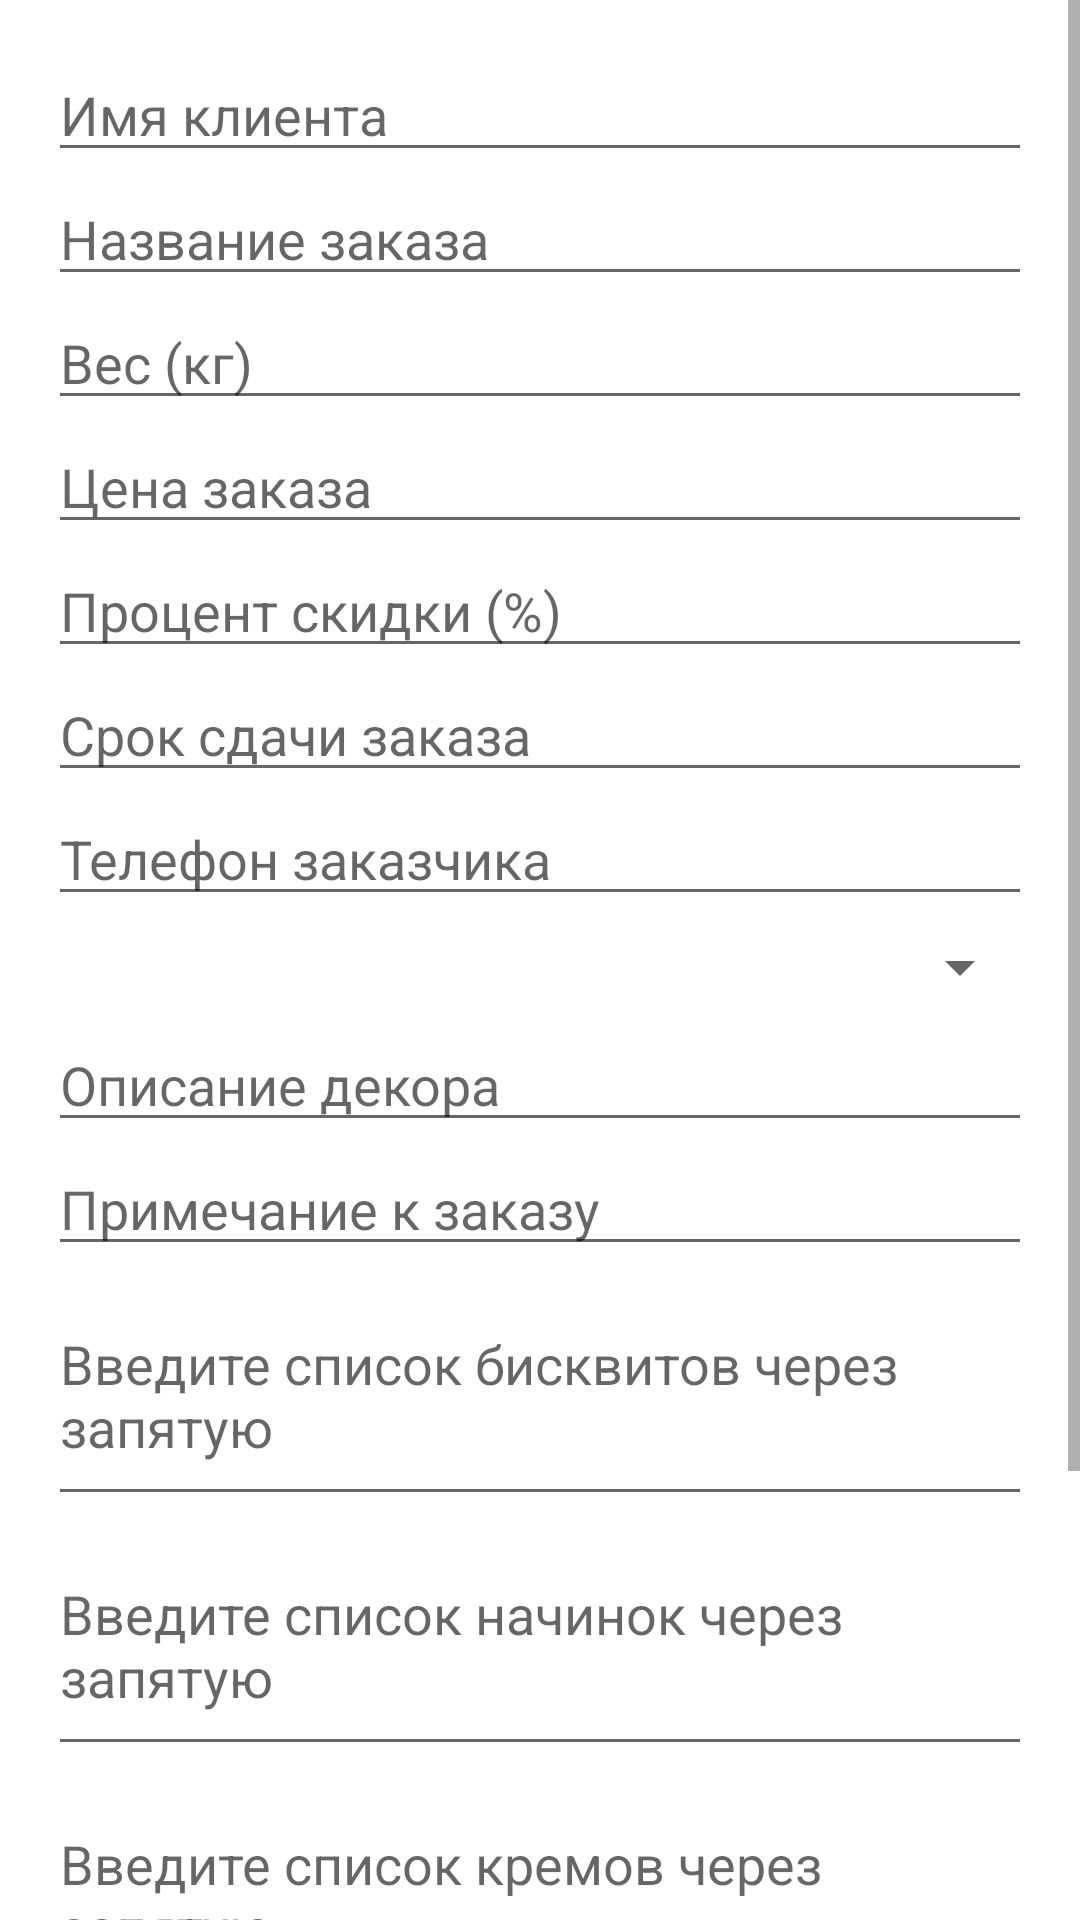

Write the Android layout XML for this screen, with the resource values it uses.
<!-- AndroidManifest.xml: application theme AppTheme -->
<!-- res/layout/activity_create_order.xml -->
<?xml version="1.0" encoding="utf-8"?>

<ScrollView xmlns:android="http://schemas.android.com/apk/res/android"
    android:layout_width="match_parent"
    android:layout_height="match_parent">

    <LinearLayout
        android:layout_width="match_parent"
        android:layout_height="wrap_content"
        android:orientation="vertical"
        android:padding="16dp">

        
        <EditText
            android:id="@+id/input_client_name"
            android:layout_width="match_parent"
            android:layout_height="wrap_content"
            android:autofillHints="@string/client_name"
            android:inputType="textPersonName"
            android:hint="@string/client_name"/>

        <EditText
            android:id="@+id/input_order_title"
            android:layout_width="match_parent"
            android:layout_height="wrap_content"
            android:autofillHints="@string/order_title"
            android:inputType="text"
            android:hint="@string/order_title"/>

        <EditText
            android:id="@+id/inputWeight"
            android:layout_width="match_parent"
            android:layout_height="wrap_content"
            android:hint="Вес (кг)"
            android:inputType="numberDecimal"
            android:maxLines="1" />

        <EditText
            android:id="@+id/editTextOrderPrice"
            android:layout_width="match_parent"
            android:layout_height="wrap_content"
            android:autofillHints="@string/order_price"
            android:inputType="numberDecimal"
            android:hint="@string/order_price"/>

        <EditText
            android:id="@+id/input_discount_percentage"
            android:layout_width="match_parent"
            android:layout_height="wrap_content"
            android:inputType="numberDecimal"
            android:autofillHints="@string/discount_percentage"
            android:hint="@string/discount_percentage" />

        <EditText
            android:id="@+id/input_deadline"
            android:layout_width="match_parent"
            android:layout_height="wrap_content"
            android:inputType="date"
            android:autofillHints="@string/deadline"
            android:hint="@string/deadline"/>

        <EditText
            android:id="@+id/input_phone_number"
            android:layout_width="match_parent"
            android:layout_height="wrap_content"
            android:inputType="phone"
            android:autofillHints="@string/phone_number"
            android:hint="@string/phone_number"/>

        
        <Spinner
            android:id="@+id/spinner_platform"
            android:layout_width="match_parent"
            android:layout_height="34dp" />

        <EditText
            android:id="@+id/input_description"
            android:layout_width="match_parent"
            android:layout_height="wrap_content"
            android:autofillHints="@string/decoration_description"
            android:inputType="text"
            android:hint="@string/decoration_description"/>

        <EditText
            android:id="@+id/editTextNotes"
            android:layout_width="match_parent"
            android:layout_height="wrap_content"
            android:autofillHints="@string/order_notes"
            android:inputType="text"
            android:hint="@string/order_notes"/>

        
        <EditText
            android:id="@+id/input_biscuits"
            android:layout_width="match_parent"
            android:layout_height="wrap_content"
            android:inputType="textMultiLine"
            android:lines="3"
            android:hint="Введите список бисквитов через запятую"/>

        
        <EditText
            android:id="@+id/input_fillings"
            android:layout_width="match_parent"
            android:layout_height="wrap_content"
            android:inputType="textMultiLine"
            android:lines="3"
            android:hint="Введите список начинок через запятую"/>

        
        <EditText
            android:id="@+id/input_creams"
            android:layout_width="match_parent"
            android:layout_height="wrap_content"
            android:inputType="textMultiLine"
            android:lines="3"
            android:hint="Введите список кремов через запятую"/>

        
        <Button
            android:id="@+id/btn_save_order"
            android:layout_width="match_parent"
            android:layout_height="60dp"
            android:text="@string/save_order" />
        
        <Button
            android:id="@+id/btnExportBackup"
            android:layout_width="match_parent"
            android:layout_height="wrap_content"
            android:text="📤 Экспортировать резервную копию"
            android:backgroundTint="#4CAF50"
            android:textColor="#FFFFFF"
            android:layout_margin="16dp" />

    </LinearLayout>
</ScrollView>
<!-- resources referenced by this layout -->
<resources>
  <string name="client_name">Имя клиента</string>
  <string name="deadline">Срок сдачи заказа</string>
  <string name="decoration_description">Описание декора</string>
  <string name="discount_percentage">Процент скидки (%)</string>
  <string name="order_notes">Примечание к заказу</string>
  <string name="order_price">Цена заказа</string>
  <string name="order_title">Название заказа</string>
  <string name="phone_number">Телефон заказчика</string>
  <string name="save_order">Сохранить заказ</string>
  <style name="AppTheme" parent="Theme.MaterialComponents.Light.NoActionBar">
              
              <item name="colorPrimary">@color/colorPrimary</item>
              <item name="colorPrimaryDark">@color/colorPrimaryDark</item>
              <item name="colorAccent">@color/colorAccent</item>
          </style>
  <color name="colorPrimary">#FF6200EE</color>
  <color name="colorPrimaryDark">#FF3700B3</color>
  <color name="colorAccent">#FF03DAC5</color>
</resources>
